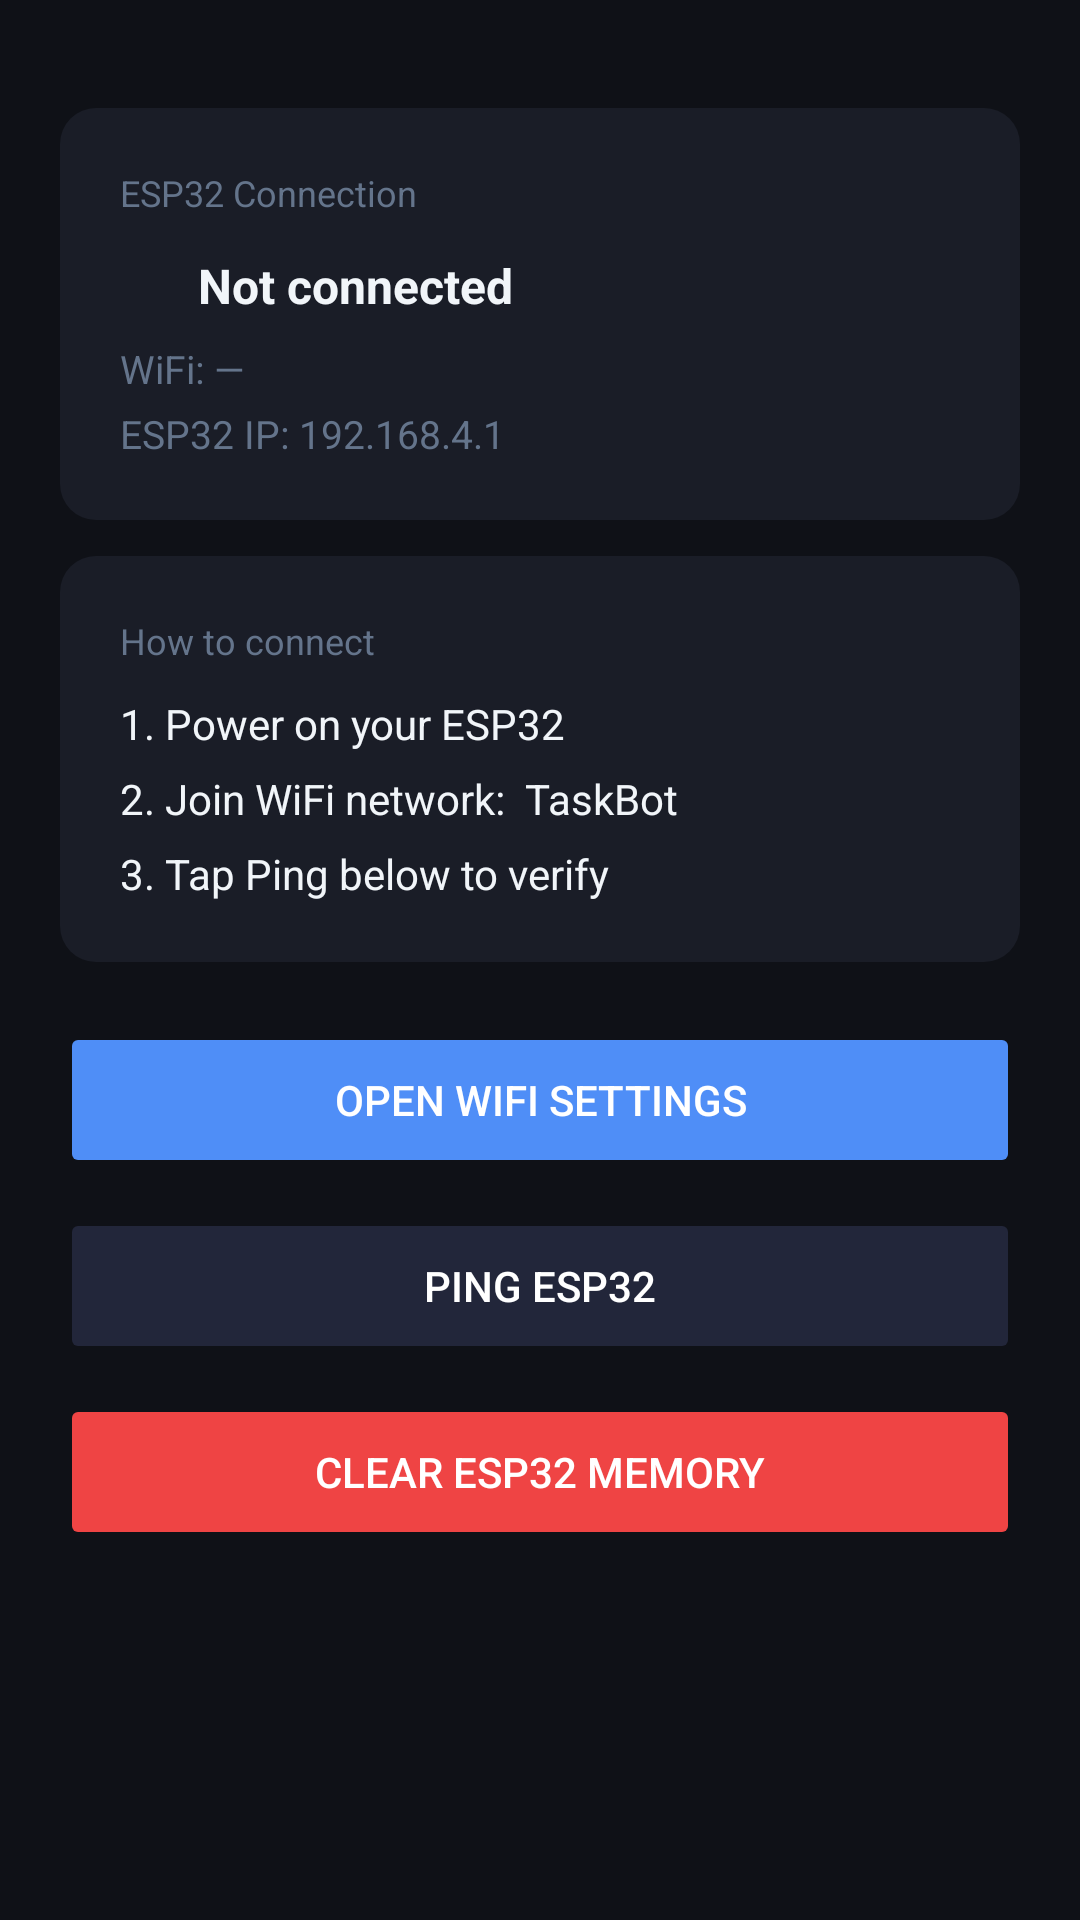

Reconstruct the res/layout file that produces this screen, plus the resources it refers to.
<!-- AndroidManifest.xml: application theme AppTheme -->
<!-- res/layout/fragment_connect.xml -->
<?xml version="1.0" encoding="utf-8"?>
<LinearLayout xmlns:android="http://schemas.android.com/apk/res/android"
    android:layout_width="match_parent"
    android:layout_height="match_parent"
    android:orientation="vertical"
    android:background="@color/bg"
    android:padding="20dp"
    android:gravity="center_horizontal">

    
    <LinearLayout
        android:layout_width="match_parent"
        android:layout_height="wrap_content"
        android:orientation="vertical"
        android:background="@drawable/card_bg"
        android:padding="20dp"
        android:layout_marginTop="16dp">

        <TextView
            android:layout_width="wrap_content"
            android:layout_height="wrap_content"
            android:text="ESP32 Connection"
            android:textColor="@color/text_secondary"
            android:textSize="12sp"
            android:layout_marginBottom="12dp"/>

        <LinearLayout
            android:layout_width="match_parent"
            android:layout_height="wrap_content"
            android:orientation="horizontal"
            android:gravity="center_vertical">

            <View
                android:id="@+id/vConnDot"
                android:layout_width="14dp"
                android:layout_height="14dp"
                android:background="@drawable/dot_disconnected"
                android:layout_marginEnd="12dp"/>

            <TextView
                android:id="@+id/tvConnStatus"
                android:layout_width="0dp"
                android:layout_height="wrap_content"
                android:layout_weight="1"
                android:text="Not connected"
                android:textColor="@color/text_primary"
                android:textSize="16sp"
                android:textStyle="bold"/>

        </LinearLayout>

        <TextView
            android:id="@+id/tvWifiName"
            android:layout_width="match_parent"
            android:layout_height="wrap_content"
            android:layout_marginTop="8dp"
            android:text="WiFi: —"
            android:textColor="@color/text_secondary"
            android:textSize="13sp"/>

        <TextView
            android:layout_width="match_parent"
            android:layout_height="wrap_content"
            android:layout_marginTop="4dp"
            android:text="ESP32 IP: 192.168.4.1"
            android:textColor="@color/text_secondary"
            android:textSize="13sp"/>

    </LinearLayout>

    
    <LinearLayout
        android:layout_width="match_parent"
        android:layout_height="wrap_content"
        android:orientation="vertical"
        android:background="@drawable/card_bg"
        android:padding="20dp"
        android:layout_marginTop="12dp">

        <TextView
            android:layout_width="wrap_content"
            android:layout_height="wrap_content"
            android:text="How to connect"
            android:textColor="@color/text_secondary"
            android:textSize="12sp"
            android:layout_marginBottom="10dp"/>

        <TextView
            android:layout_width="match_parent"
            android:layout_height="wrap_content"
            android:text="1. Power on your ESP32"
            android:textColor="@color/text_primary"
            android:textSize="14sp"
            android:layout_marginBottom="6dp"/>

        <TextView
            android:layout_width="match_parent"
            android:layout_height="wrap_content"
            android:text="2. Join WiFi network:  TaskBot"
            android:textColor="@color/text_primary"
            android:textSize="14sp"
            android:layout_marginBottom="6dp"/>

        <TextView
            android:layout_width="match_parent"
            android:layout_height="wrap_content"
            android:text="3. Tap Ping below to verify"
            android:textColor="@color/text_primary"
            android:textSize="14sp"/>

    </LinearLayout>

    
    <Button
        android:id="@+id/btnOpenWifi"
        android:layout_width="match_parent"
        android:layout_height="52dp"
        android:layout_marginTop="20dp"
        android:text="Open WiFi Settings"
        android:textColor="@color/white"
        android:backgroundTint="@color/accent"
        android:stateListAnimator="@null"/>

    <Button
        android:id="@+id/btnPing"
        android:layout_width="match_parent"
        android:layout_height="52dp"
        android:layout_marginTop="10dp"
        android:text="Ping ESP32"
        android:textColor="@color/white"
        android:backgroundTint="@color/surface2"
        android:stateListAnimator="@null"/>

    
    <Button
        android:id="@+id/btnClearMem"
        android:layout_width="match_parent"
        android:layout_height="52dp"
        android:layout_marginTop="10dp"
        android:text="Clear ESP32 Memory"
        android:textColor="@color/white"
        android:backgroundTint="@color/red"
        android:stateListAnimator="@null"/>

    <TextView
        android:id="@+id/tvPingResult"
        android:layout_width="match_parent"
        android:layout_height="wrap_content"
        android:layout_marginTop="12dp"
        android:gravity="center"
        android:textColor="@color/text_secondary"
        android:textSize="13sp"
        android:text=""/>

</LinearLayout>
<!-- resources referenced by this layout -->
<resources>
  <color name="accent">#4F8EF7</color>
  <color name="bg">#0F1117</color>
  <color name="red">#EF4444</color>
  <color name="surface2">#22263A</color>
  <color name="text_primary">#F1F5F9</color>
  <color name="text_secondary">#64748B</color>
  <color name="white">#FFFFFF</color>
  <!-- drawable card_bg (drawable) -->
  <?xml version="1.0" encoding="utf-8"?>
  <shape xmlns:android="http://schemas.android.com/apk/res/android" android:shape="rectangle">
      <solid android:color="@color/surface"/>
      <corners android:radius="12dp"/>
  </shape>
  <style name="AppTheme" parent="Theme.AppCompat.Light.NoActionBar">
          <item name="colorPrimary">@color/colorPrimary</item>
          <item name="colorPrimaryDark">@color/colorPrimaryDark</item>
          <item name="colorAccent">@color/colorAccent</item>
          <item name="android:windowBackground">@color/bg</item>
          <item name="android:statusBarColor">@color/bg</item>
          <item name="android:navigationBarColor">@color/bg</item>
      </style>
  <color name="surface">#1A1D27</color>
  <color name="colorPrimary">#4F8EF7</color>
  <color name="colorPrimaryDark">#0F1117</color>
  <color name="colorAccent">#4F8EF7</color>
</resources>
